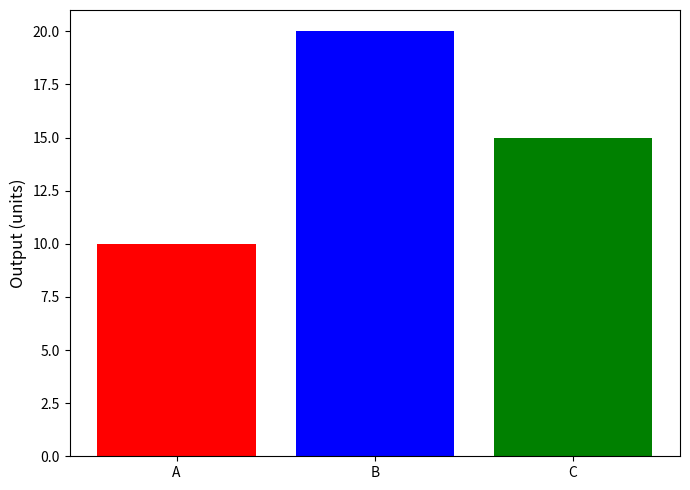

Generate this figure with matplotlib:
import matplotlib.pyplot as plt
import numpy as np

# Mock data
categories = ['A', 'B', 'C']
values = [10, 20, 15]

# Original color assignments for illustration
original_colors = ['blue', 'green', 'red']

# Shuffled colors (manually assigned without using random)
shuffled_colors = ['red', 'blue', 'green']

fig, ax = plt.subplots(figsize=(7, 5))
ax.bar(categories, values, color=shuffled_colors)
ax.set_ylabel('Output (units)', fontsize=12)

plt.tight_layout()
plt.show()
